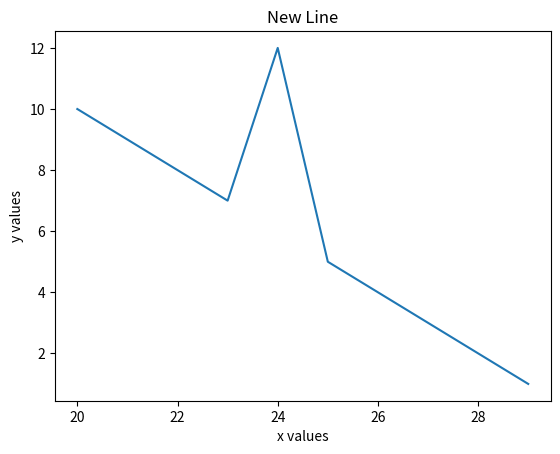

Source code (Python):
# Plotting a single line is not always that useful. We can give plot
# Two lines if we want to plot them against each other
import matplotlib.pyplot as plt

myX = [i for i in range(20,30)]
myY = [i for i in range(10,0,-1)]

myY[4] = 12 # Let's just change a value so it isn't a straight line

plt.plot(myX, myY)

plt.title("New Line")
plt.xlabel("x values")
plt.ylabel("y values")

plt.show()